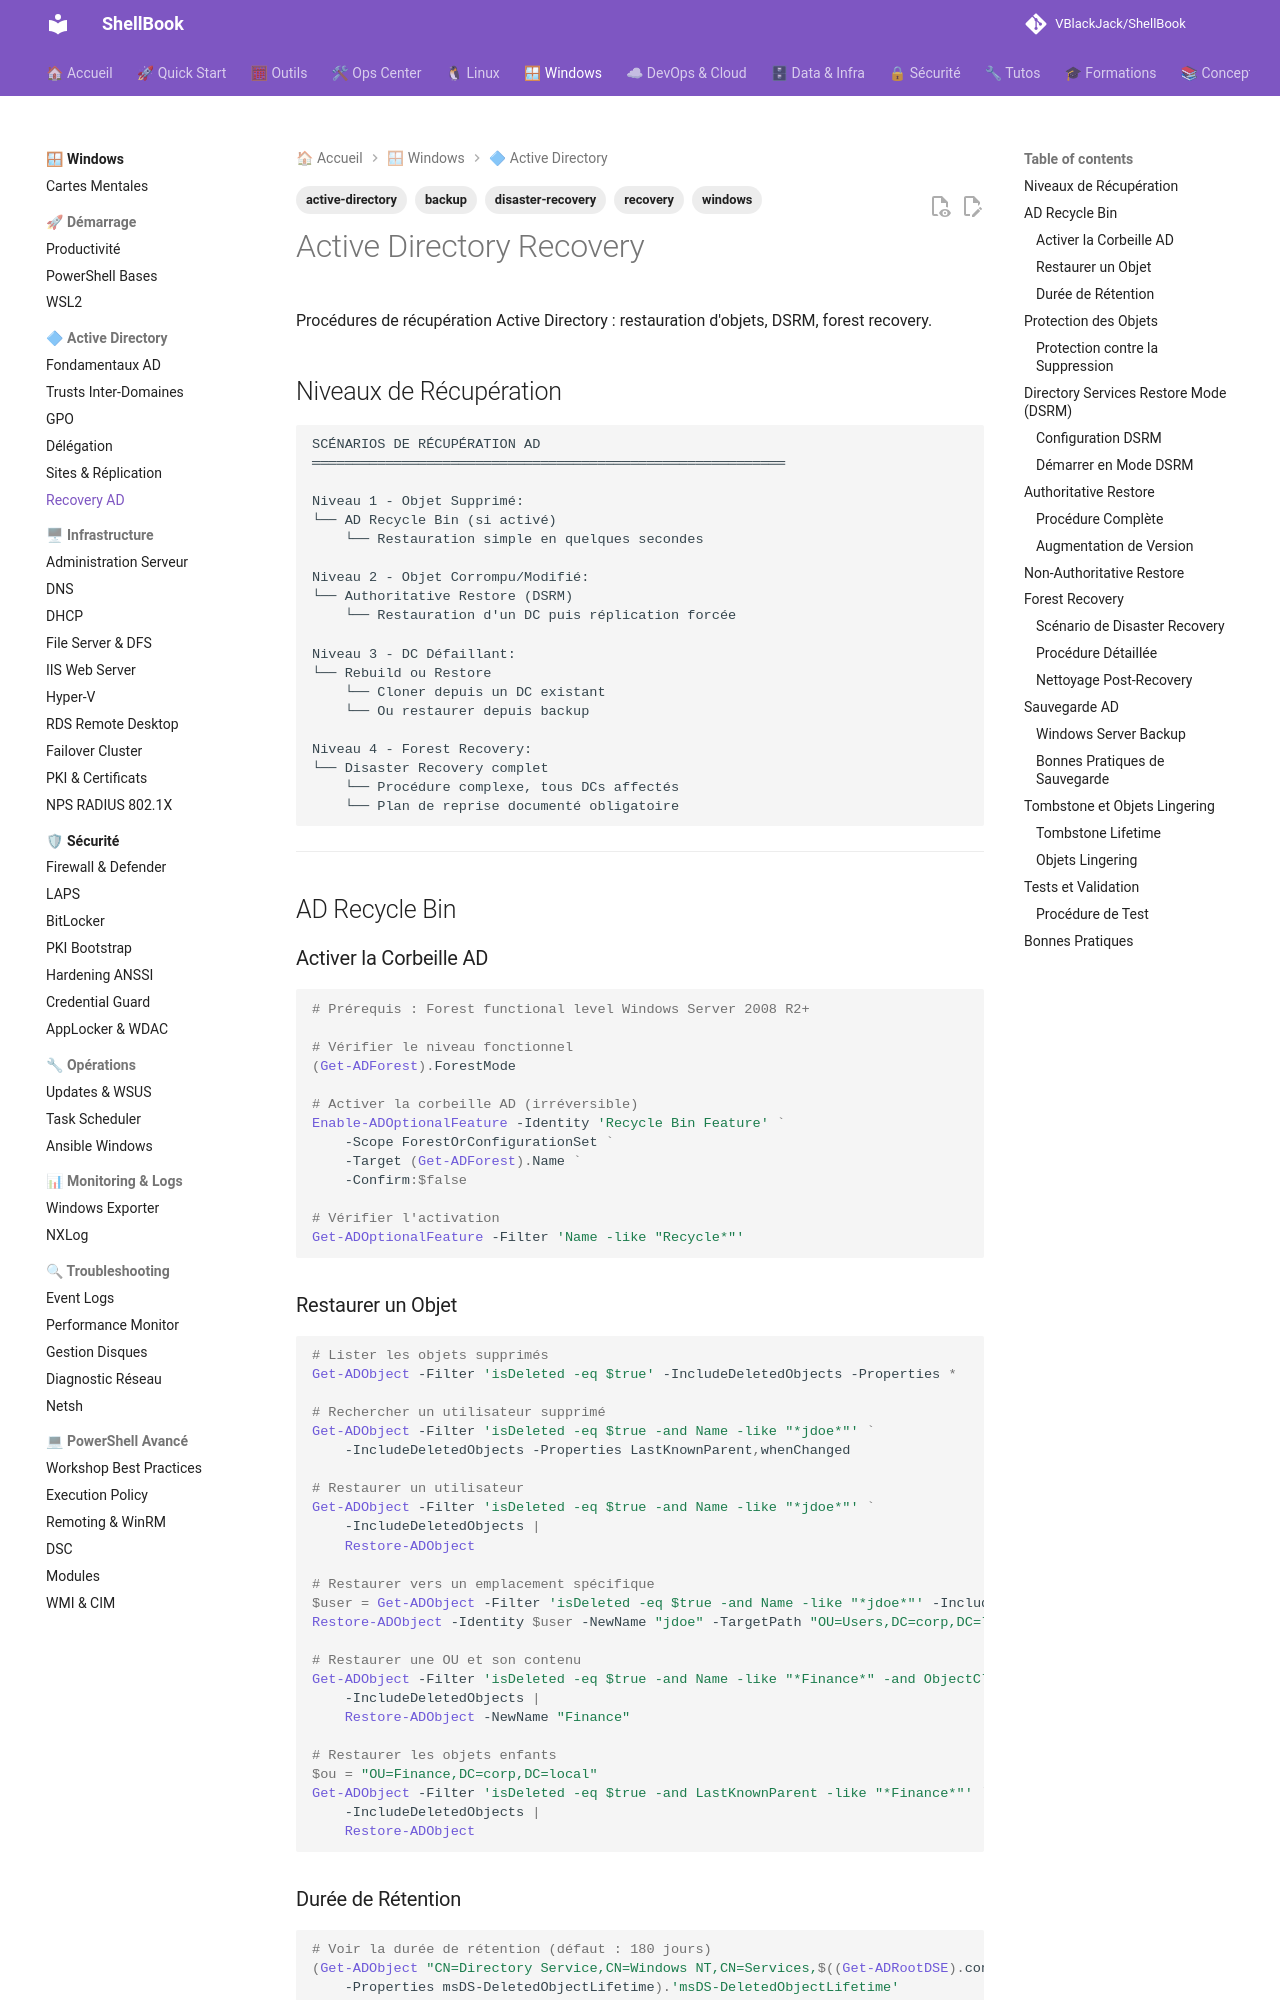

repository: VBlackJack/ShellBook · page: windows/ad-recovery/index.html · generator: mkdocs

---
tags:
  - windows
  - active-directory
  - recovery
  - disaster-recovery
  - backup
---

# Active Directory Recovery

Procédures de récupération Active Directory : restauration d'objets, DSRM, forest recovery.

## Niveaux de Récupération

```text
SCÉNARIOS DE RÉCUPÉRATION AD
══════════════════════════════════════════════════════════

Niveau 1 - Objet Supprimé:
└── AD Recycle Bin (si activé)
    └── Restauration simple en quelques secondes

Niveau 2 - Objet Corrompu/Modifié:
└── Authoritative Restore (DSRM)
    └── Restauration d'un DC puis réplication forcée

Niveau 3 - DC Défaillant:
└── Rebuild ou Restore
    └── Cloner depuis un DC existant
    └── Ou restaurer depuis backup

Niveau 4 - Forest Recovery:
└── Disaster Recovery complet
    └── Procédure complexe, tous DCs affectés
    └── Plan de reprise documenté obligatoire
```

---

## AD Recycle Bin

### Activer la Corbeille AD

```powershell
# Prérequis : Forest functional level Windows Server 2008 R2+

# Vérifier le niveau fonctionnel
(Get-ADForest).ForestMode

# Activer la corbeille AD (irréversible)
Enable-ADOptionalFeature -Identity 'Recycle Bin Feature' `
    -Scope ForestOrConfigurationSet `
    -Target (Get-ADForest).Name `
    -Confirm:$false

# Vérifier l'activation
Get-ADOptionalFeature -Filter 'Name -like "Recycle*"'
```

### Restaurer un Objet

```powershell
# Lister les objets supprimés
Get-ADObject -Filter 'isDeleted -eq $true' -IncludeDeletedObjects -Properties *

# Rechercher un utilisateur supprimé
Get-ADObject -Filter 'isDeleted -eq $true -and Name -like "*jdoe*"' `
    -IncludeDeletedObjects -Properties LastKnownParent,whenChanged

# Restaurer un utilisateur
Get-ADObject -Filter 'isDeleted -eq $true -and Name -like "*jdoe*"' `
    -IncludeDeletedObjects |
    Restore-ADObject

# Restaurer vers un emplacement spécifique
$user = Get-ADObject -Filter 'isDeleted -eq $true -and Name -like "*jdoe*"' -IncludeDeletedObjects
Restore-ADObject -Identity $user -NewName "jdoe" -TargetPath "OU=Users,DC=corp,DC=local"

# Restaurer une OU et son contenu
Get-ADObject -Filter 'isDeleted -eq $true -and Name -like "*Finance*" -and ObjectClass -eq "organizationalUnit"' `
    -IncludeDeletedObjects |
    Restore-ADObject -NewName "Finance"

# Restaurer les objets enfants
$ou = "OU=Finance,DC=corp,DC=local"
Get-ADObject -Filter 'isDeleted -eq $true -and LastKnownParent -like "*Finance*"' `
    -IncludeDeletedObjects |
    Restore-ADObject
```
